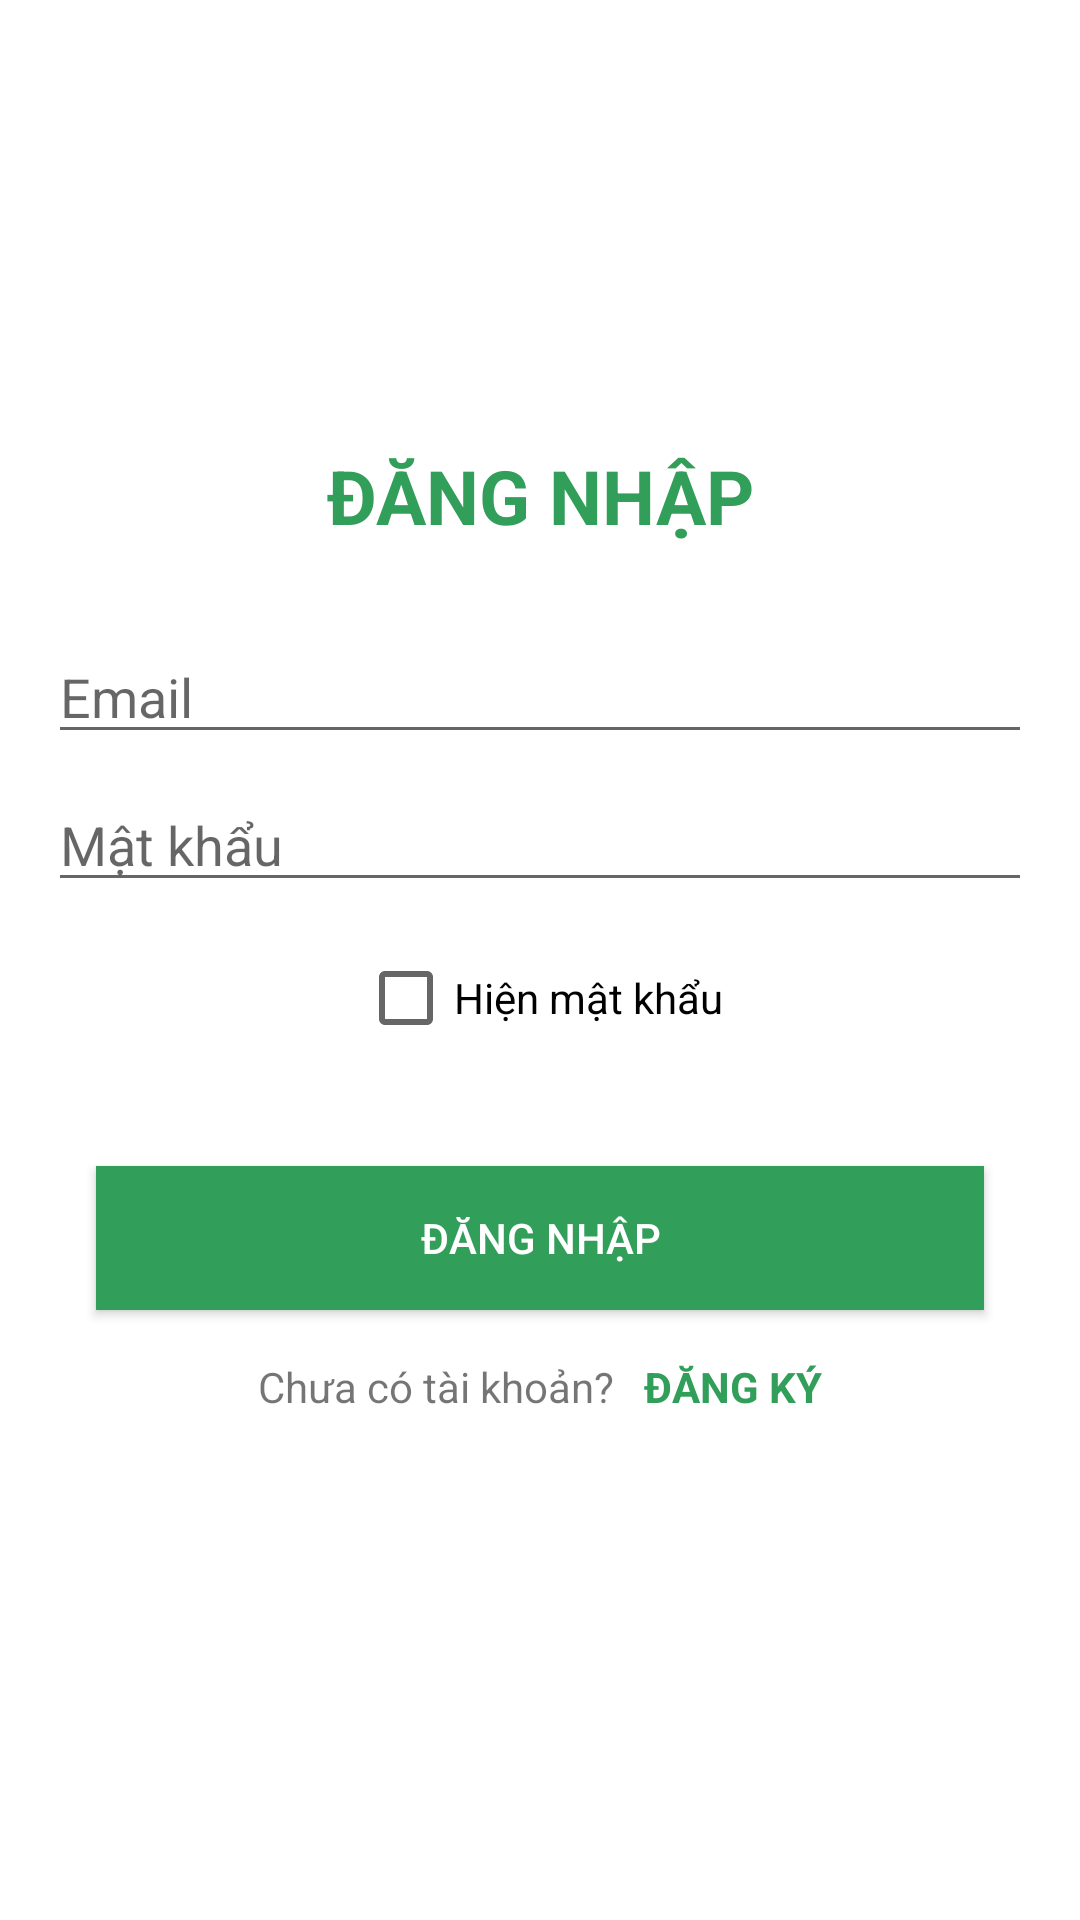

Produce the Android XML layout that renders to this screen, including the resource entries it uses.
<!-- AndroidManifest.xml: application theme Theme.SoTayKiNiem.NoActionBar -->
<!-- res/layout/activity_dang_nhap.xml -->
<?xml version="1.0" encoding="utf-8"?>
<androidx.constraintlayout.widget.ConstraintLayout xmlns:android="http://schemas.android.com/apk/res/android"
    xmlns:app="http://schemas.android.com/apk/res-auto"
    xmlns:tools="http://schemas.android.com/tools"
    android:layout_width="match_parent"
    android:layout_height="match_parent"
    tools:context=".DangNhapActivity">
    <androidx.constraintlayout.widget.ConstraintLayout
        android:layout_width="match_parent"
        android:layout_height="wrap_content"
        app:layout_constraintLeft_toLeftOf="parent"
        app:layout_constraintRight_toRightOf="parent"
        app:layout_constraintTop_toTopOf="parent"
        app:layout_constraintBottom_toBottomOf="parent">
        <TextView
            android:id="@+id/dangNhap"
            android:layout_width="0dp"
            android:layout_height="wrap_content"
            android:layout_marginStart="16dp"
            android:layout_marginTop="24dp"
            android:layout_marginEnd="16dp"
            android:textColor="@color/appcolor"
            android:textSize="25dp"
            android:text="ĐĂNG NHẬP"
            android:textAlignment="center"
            android:textStyle="bold"
            android:padding="20dp"
            app:layout_constraintEnd_toEndOf="parent"
            app:layout_constraintStart_toStartOf="parent"
            app:layout_constraintTop_toTopOf="parent"/>



        <EditText
            android:id="@+id/etDNEmail"
            android:layout_width="match_parent"
            android:layout_height="wrap_content"
            android:layout_marginStart="16dp"
            android:layout_marginTop="8dp"
            android:layout_marginEnd="16dp"
            android:ems="10"
            android:hint="Email"
            android:inputType="textEmailAddress"
            app:layout_constraintEnd_toEndOf="parent"
            app:layout_constraintStart_toStartOf="parent"
            app:layout_constraintTop_toBottomOf="@+id/dangNhap" />

        <EditText
            android:id="@+id/etDNMatKhau"
            android:layout_width="match_parent"
            android:layout_height="wrap_content"
            android:layout_marginStart="16dp"
            android:layout_marginTop="8dp"
            android:layout_marginEnd="16dp"
            android:ems="10"
            android:hint="Mật khẩu"
            android:inputType="textPassword"
            app:layout_constraintEnd_toEndOf="parent"
            app:layout_constraintStart_toStartOf="parent"
            app:layout_constraintTop_toBottomOf="@+id/etDNEmail" />

        <CheckBox
            android:id="@+id/cbDangNhap"
            android:layout_width="wrap_content"
            android:layout_marginStart="16dp"
            android:layout_marginTop="8dp"
            android:layout_marginEnd="16dp"
            android:text="Hiện mật khẩu"
            android:layout_height="wrap_content"
            app:layout_constraintEnd_toEndOf="parent"
            app:layout_constraintStart_toStartOf="parent"
            app:layout_constraintTop_toBottomOf="@+id/etDNMatKhau"
            />


        <Button
            android:id="@+id/btnDangNhap"
            android:layout_width="0dp"
            android:layout_height="wrap_content"
            android:layout_marginStart="32dp"
            android:layout_marginTop="32dp"
            android:layout_marginEnd="32dp"
            android:background="@color/appcolor"
            android:text="Đăng nhập"
            android:textColor="#FFFFFF"
            app:layout_constraintEnd_toEndOf="parent"
            app:layout_constraintStart_toStartOf="parent"
            app:layout_constraintTop_toBottomOf="@+id/cbDangNhap" />
        <LinearLayout
            android:layout_width="wrap_content"
            android:layout_height="wrap_content"
            android:layout_marginTop="16dp"
            app:layout_constraintEnd_toEndOf="parent"
            app:layout_constraintStart_toStartOf="parent"
            app:layout_constraintTop_toBottomOf="@+id/btnDangNhap"
            android:id="@+id/clDangKy">
            <TextView
                android:layout_width="wrap_content"
                android:layout_height="wrap_content"
                android:text="Chưa có tài khoản?"/>

            <TextView
                android:id="@+id/tvDangKy"
                android:layout_width="wrap_content"
                android:layout_height="wrap_content"
                android:layout_marginLeft="10dp"
                android:textStyle="bold"
                android:textColor="@color/appcolor"
                android:text="ĐĂNG KÝ"/>

        </LinearLayout>



        <ProgressBar
            android:id="@+id/pbDangNhap"
            style="?android:attr/progressBarStyle"
            android:layout_width="wrap_content"
            android:layout_height="wrap_content"
            android:layout_marginTop="16dp"
            android:visibility="invisible"
            app:layout_constraintEnd_toEndOf="parent"
            app:layout_constraintStart_toStartOf="parent"
            app:layout_constraintTop_toBottomOf="@+id/clDangKy" />

    </androidx.constraintlayout.widget.ConstraintLayout>


</androidx.constraintlayout.widget.ConstraintLayout>
<!-- resources referenced by this layout -->
<resources>
  <color name="appcolor">#319E5A</color>
  <style name="Theme.SoTayKiNiem.NoActionBar" parent="Theme.MaterialComponents.DayNight.NoActionBar">
          
          <item name="colorPrimary">@color/appcolor</item>
          <item name="colorPrimaryVariant">@color/appcolor</item>
          <item name="colorOnPrimary">@color/white</item>
          
          <item name="colorSecondary">@color/appcolor</item>
          <item name="colorSecondaryVariant">@color/appcolor</item>
          <item name="colorOnSecondary">@color/white</item>
          
          <item name="android:statusBarColor" tools:targetApi="l">?attr/colorPrimaryVariant</item>
          
      </style>
  <color name="white">#FFFFFFFF</color>
</resources>
